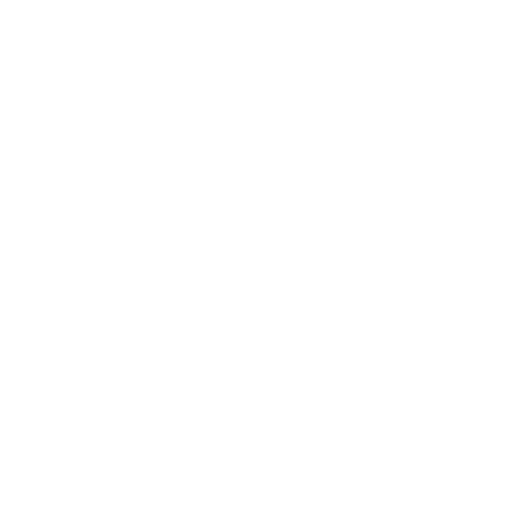
t = 0.00 s
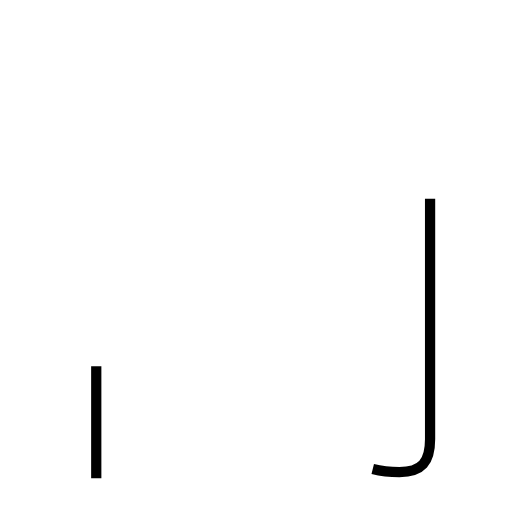
t = 1.27 s
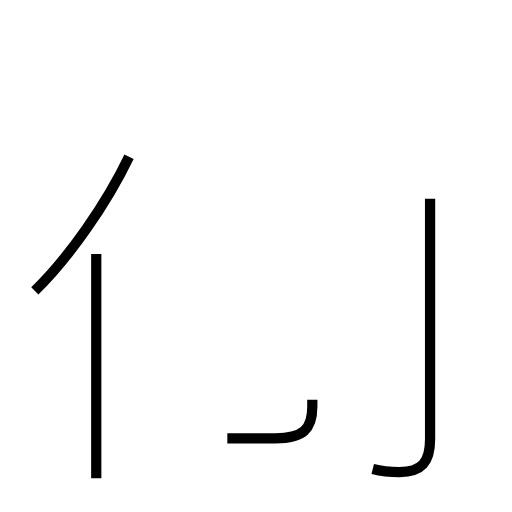
t = 2.40 s
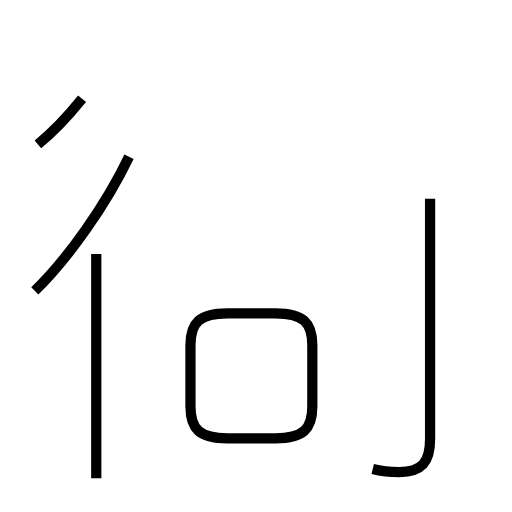
t = 3.57 s
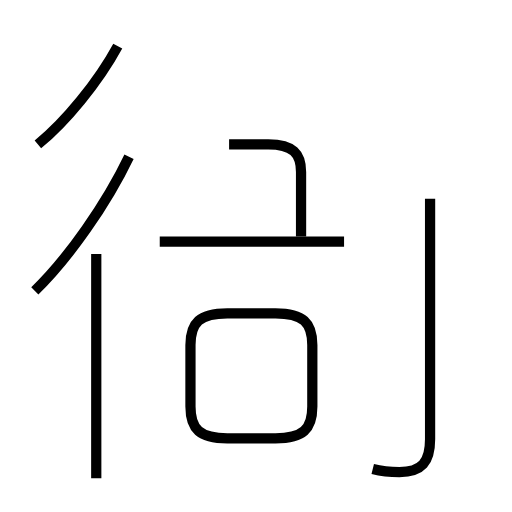
t = 4.75 s
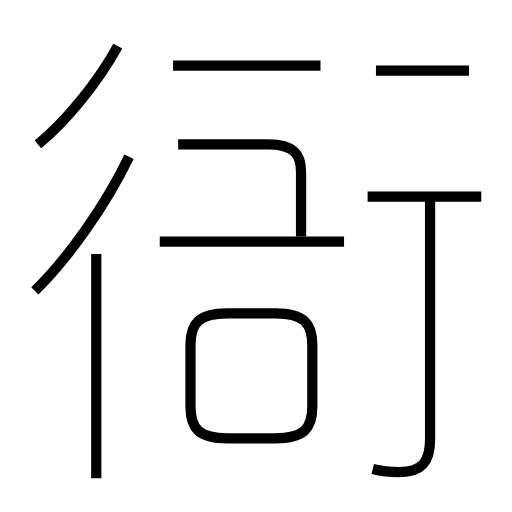
t = 5.93 s

The animated SVG that drew these frames (rendered in a browser with its animation timeline set to each time). Animation: 10 SMIL elements (animate=10); one cycle of 5.93 s.

<?xml version='1.0' encoding='utf-8'?>
<svg viewBox="0.0 -6.0 50.0 50.0" version="1.1" xmlns="http://www.w3.org/2000/svg"><rect x="-1000" y="-1000" width="2000" height="2000" stroke="white" fill="white" /><g style="fill:none;stroke:#000000;stroke-width:1"><path d="M 36.4 1.8 C 37.2 2.0 38.2 2.1 39.0 2.1 C 41.2 2.1 42.0 1.1 42.0 -1.1 L 42.0 -24.6 " transform="translate(0.0 38.0)" stroke-dasharray="31.22219964246821" stroke-dashoffset="31.22219964246821"><animate attributeName="stroke-dashoffset" from="31.22219964246821" to="0" dur="0.9366659892740462s" begin="0s; anim_end.end" fill="freeze" id="anim0" /></path><path d="M 9.4 2.7 L 9.4 -19.2 " transform="translate(0.0 38.0)" stroke-dasharray="21.9" stroke-dashoffset="21.9"><animate attributeName="stroke-dashoffset" from="21.9" to="0" dur="0.6569999999999999s" begin="anim0.end" fill="freeze" id="anim1" /></path><path d="M 3.4 -15.6 C 6.7 -18.8 10.4 -24.1 12.6 -28.7 " transform="translate(0.0 38.0)" stroke-dasharray="16.07886616621012" stroke-dashoffset="16.07886616621012"><animate attributeName="stroke-dashoffset" from="16.07886616621012" to="0" dur="0.48236598498630356s" begin="anim1.end" fill="freeze" id="anim2" /></path><path d="M 22.2 -1.2 L 26.9 -1.2 C 29.6 -1.2 30.5 -2.1 30.5 -4.3 L 30.5 -10.3 C 30.5 -12.5 29.6 -13.4 26.9 -13.4 L 22.2 -13.4 C 19.5 -13.4 18.6 -12.5 18.6 -10.3 L 18.6 -4.3 C 18.6 -2.1 19.5 -1.2 22.2 -1.2 Z " transform="translate(0.0 38.0)" stroke-dasharray="43.58838407731896" stroke-dashoffset="43.58838407731896"><animate attributeName="stroke-dashoffset" from="43.58838407731896" to="0" dur="1.3076515223195688s" begin="anim2.end" fill="freeze" id="anim3" /></path><path d="M 3.7 -29.9 C 6.4 -32.1 9.6 -36.0 11.5 -39.5 " transform="translate(0.0 38.0)" stroke-dasharray="12.435091285138192" stroke-dashoffset="12.435091285138192"><animate attributeName="stroke-dashoffset" from="12.435091285138192" to="0" dur="0.3730527385541457s" begin="anim3.end" fill="freeze" id="anim4" /></path><path d="M 33.6 -20.4 L 15.6 -20.4 " transform="translate(0.0 38.0)" stroke-dasharray="18.0" stroke-dashoffset="18.0"><animate attributeName="stroke-dashoffset" from="18.0" to="0" dur="0.54s" begin="anim4.end" fill="freeze" id="anim5" /></path><path d="M 29.4 -20.9 L 29.4 -27.2 C 29.4 -29.0 28.6 -29.9 26.2 -29.9 L 17.4 -29.9 " transform="translate(0.0 38.0)" stroke-dasharray="19.955644378910122" stroke-dashoffset="19.955644378910122"><animate attributeName="stroke-dashoffset" from="19.955644378910122" to="0" dur="0.5986693313673036s" begin="anim5.end" fill="freeze" id="anim6" /></path><path d="M 47.0 -24.8 L 35.9 -24.8 " transform="translate(0.0 38.0)" stroke-dasharray="11.100000000000001" stroke-dashoffset="11.100000000000001"><animate attributeName="stroke-dashoffset" from="11.100000000000001" to="0" dur="0.333s" begin="anim6.end" fill="freeze" id="anim7" /></path><path d="M 31.3 -37.6 L 16.9 -37.6 " transform="translate(0.0 38.0)" stroke-dasharray="14.400000000000002" stroke-dashoffset="14.400000000000002"><animate attributeName="stroke-dashoffset" from="14.400000000000002" to="0" dur="0.43200000000000005s" begin="anim7.end" fill="freeze" id="anim8" /></path><path d="M 45.8 -37.1 L 36.7 -37.1" transform="translate(0.0 38.0)" stroke-dasharray="9.099999999999994" stroke-dashoffset="9.099999999999994"><animate attributeName="stroke-dashoffset" from="9.099999999999994" to="0" dur="0.2729999999999998s" begin="anim8.end" fill="freeze" id="anim_end" /></path></g></svg>
